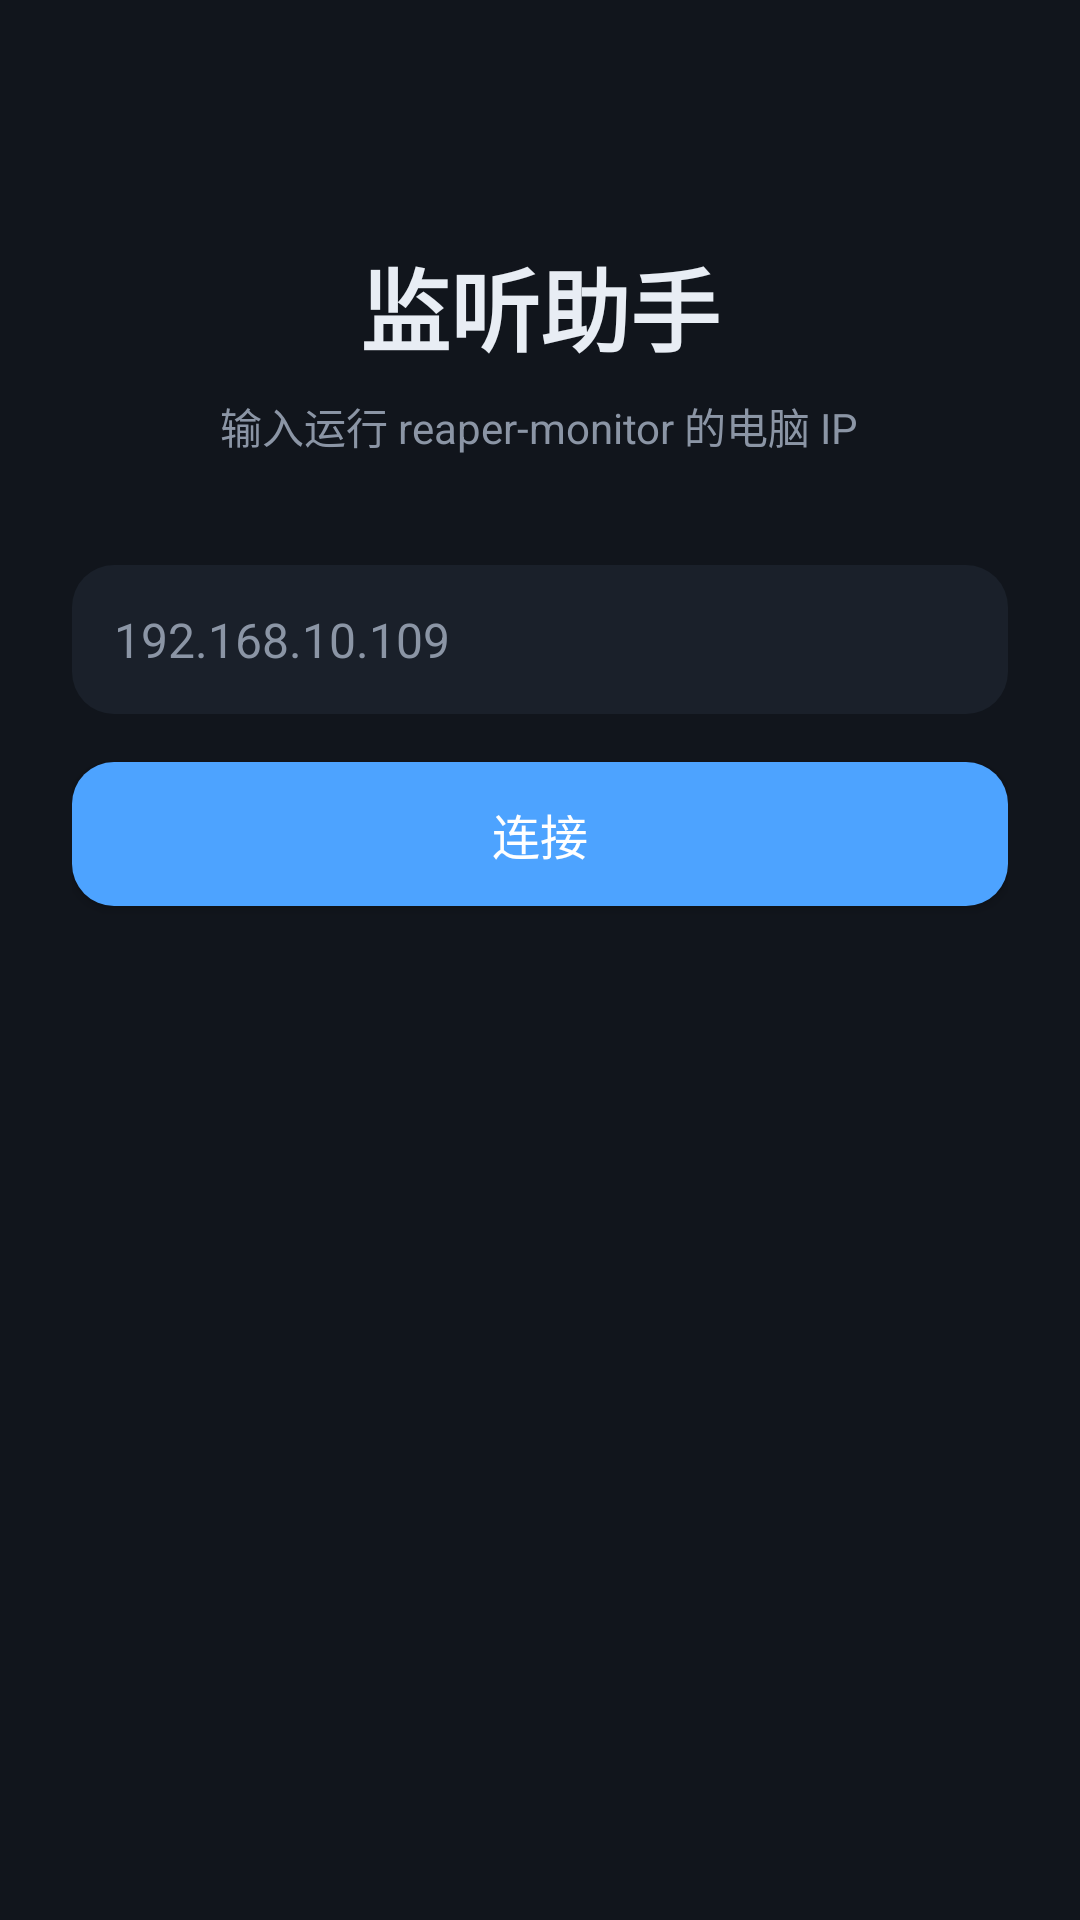

Android layout source for this screen:
<!-- AndroidManifest.xml: application theme AppTheme -->
<!-- res/layout/activity_server.xml -->
<?xml version="1.0" encoding="utf-8"?>
<LinearLayout xmlns:android="http://schemas.android.com/apk/res/android"
    android:layout_width="match_parent"
    android:layout_height="match_parent"
    android:orientation="vertical"
    android:background="@color/bg"
    android:padding="24dp">

    <TextView
        android:layout_width="wrap_content"
        android:layout_height="wrap_content"
        android:layout_marginTop="56dp"
        android:layout_gravity="center_horizontal"
        android:text="监听助手"
        android:textColor="@color/text_primary"
        android:textSize="30sp"
        android:textStyle="bold" />

    <TextView
        android:layout_width="wrap_content"
        android:layout_height="wrap_content"
        android:layout_marginTop="8dp"
        android:layout_marginBottom="36dp"
        android:layout_gravity="center_horizontal"
        android:text="输入运行 reaper-monitor 的电脑 IP"
        android:textColor="@color/text_secondary"
        android:textSize="14sp" />

    <EditText
        android:id="@+id/server_ip"
        android:layout_width="match_parent"
        android:layout_height="wrap_content"
        android:inputType="textUri"
        android:imeOptions="actionDone"
        android:maxLines="1"
        android:hint="192.168.10.109"
        android:textColorHint="@color/text_secondary"
        android:textColor="@color/text_primary"
        android:textSize="16sp"
        android:padding="14dp"
        android:background="@drawable/bg_rounded"
        android:backgroundTint="@color/panel" />

    <Button
        android:id="@+id/connect_btn"
        android:layout_width="match_parent"
        android:layout_height="wrap_content"
        android:layout_marginTop="16dp"
        android:text="连接"
        android:textColor="#ffffff"
        android:textSize="16sp"
        android:textAllCaps="false"
        android:background="@drawable/bg_rounded"
        android:backgroundTint="@color/accent" />

    <TextView
        android:id="@+id/error_text"
        android:layout_width="match_parent"
        android:layout_height="wrap_content"
        android:layout_marginTop="16dp"
        android:textColor="@color/red"
        android:textSize="14sp"
        android:visibility="gone" />

</LinearLayout>
<!-- resources referenced by this layout -->
<resources>
  <color name="accent">#4da3ff</color>
  <color name="bg">#11151c</color>
  <color name="panel">#1a202a</color>
  <color name="red">#ff5d5d</color>
  <color name="text_primary">#e8edf4</color>
  <color name="text_secondary">#8b95a5</color>
  <!-- drawable bg_rounded (drawable) -->
  <?xml version="1.0" encoding="utf-8"?>
  <shape xmlns:android="http://schemas.android.com/apk/res/android"
      android:shape="rectangle">
      <solid android:color="#ffffff" />
      <corners android:radius="14dp" />
  </shape>
  <style name="AppTheme" parent="android:Theme.Material.NoActionBar">
          <item name="android:windowBackground">@color/bg</item>
          <item name="android:statusBarColor">@color/bg</item>
          <item name="android:navigationBarColor">@color/bg</item>
          <item name="android:colorAccent">@color/accent</item>
          <item name="android:colorControlActivated">@color/accent</item>
          <item name="android:colorControlNormal">@color/text_secondary</item>
      </style>
</resources>
